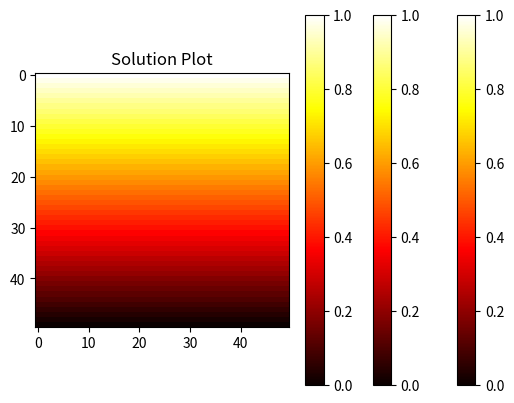

This chart was generated by the following Python code:
import numpy as np
import matplotlib.pyplot as plt

class DiffusionSolver:
    def __init__(self, N=50):
        self.N = N
        self.grid = np.zeros((N, N))
        self.setup_boundary_conditions()

    def setup_boundary_conditions(self):
        self.grid[0, :] = 1  # Top boundary set to 1
        self.grid[-1, :] = 0   

    def update_with_periodic_conditions(self, new_grid):
        # Apply periodic boundary conditions in the x-direction
        new_grid[:, 0] = new_grid[:, -2]  
        new_grid[:, -1] = new_grid[:, 1]

    def jacobi_solve(self, epsilon=1e-5):
        iteration_count = 0
        while True:
            iteration_count += 1
            new_grid = np.copy(self.grid)
            for i in range(1, self.N-1):
                for j in range(1, self.N-1):
                    new_grid[i, j] = 0.25 * (self.grid[i+1, j] + self.grid[i-1, j] +
                                             self.grid[i, j+1] + self.grid[i, j-1])
            self.update_with_periodic_conditions(new_grid)
            if np.max(np.abs(new_grid - self.grid)) < epsilon:
                break
            self.grid = new_grid
        print(f"Jacobi method converged in {iteration_count} iterations.")

    def gauss_seidel_solve(self, epsilon=1e-5):
        iteration_count = 0
        while True:
            iteration_count += 1
            old_grid = np.copy(self.grid)
            for i in range(1, self.N-1):
                for j in range(1, self.N-1):
                    self.grid[i, j] = 0.25 * (self.grid[i+1, j] + self.grid[i-1, j] +
                                              self.grid[i, j+1] + self.grid[i, j-1])
            self.update_with_periodic_conditions(self.grid)
            if np.max(np.abs(self.grid - old_grid)) < epsilon:
                break
        print(f"Gauss-Seidel method converged in {iteration_count} iterations.")

    def sor_solve(self, omega, epsilon=1e-5):
        iteration_count = 0
        while True:
            iteration_count += 1
            old_grid = np.copy(self.grid)
            for i in range(1, self.N-1):
                for j in range(1, self.N-1):
                    new_val = 0.25 * (self.grid[i+1, j] + self.grid[i-1, j] +
                                      self.grid[i, j+1] + self.grid[i, j-1])
                    self.grid[i, j] = omega * new_val + (1 - omega) * self.grid[i, j]
            self.update_with_periodic_conditions(self.grid)
            if np.max(np.abs(self.grid - old_grid)) < epsilon:
                break
        print(f"SOR method converged in {iteration_count} iterations.")

    def plot_solution(self):
        plt.imshow(self.grid, cmap='hot', interpolation='nearest')
        plt.colorbar()
        plt.title("Solution Plot")
        plt.show()

# Example usage
N = 50
solver = DiffusionSolver(N)

print("Solving with Jacobi...")
solver.jacobi_solve()
solver.plot_solution()

solver = DiffusionSolver(N)  # Reset for Gauss-Seidel
print("Solving with Gauss-Seidel...")
solver.gauss_seidel_solve()
solver.plot_solution()

solver = DiffusionSolver(N)  # Reset for SOR
omega = 1.8  
print("Solving with SOR, omega =", omega)
solver.sor_solve(omega)
solver.plot_solution()
